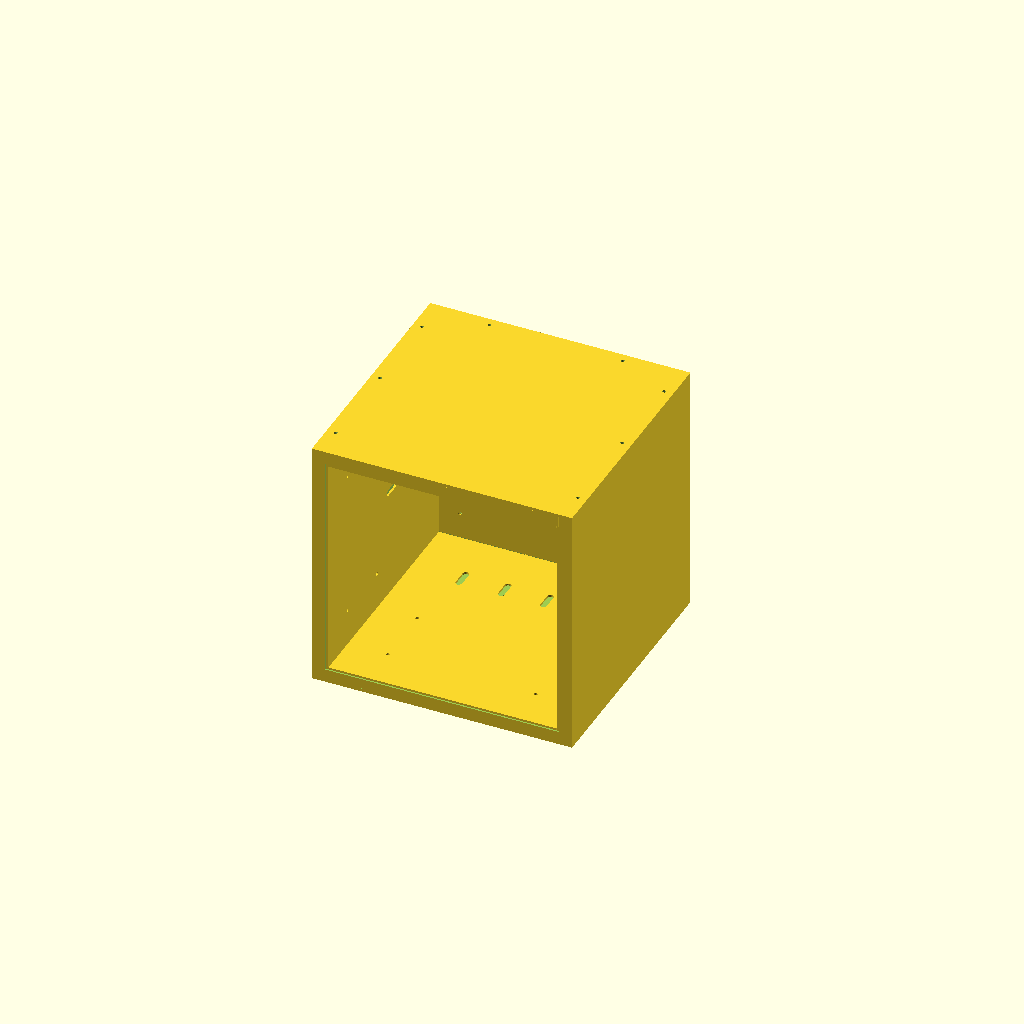
Cell 1: the model at its default parameters.
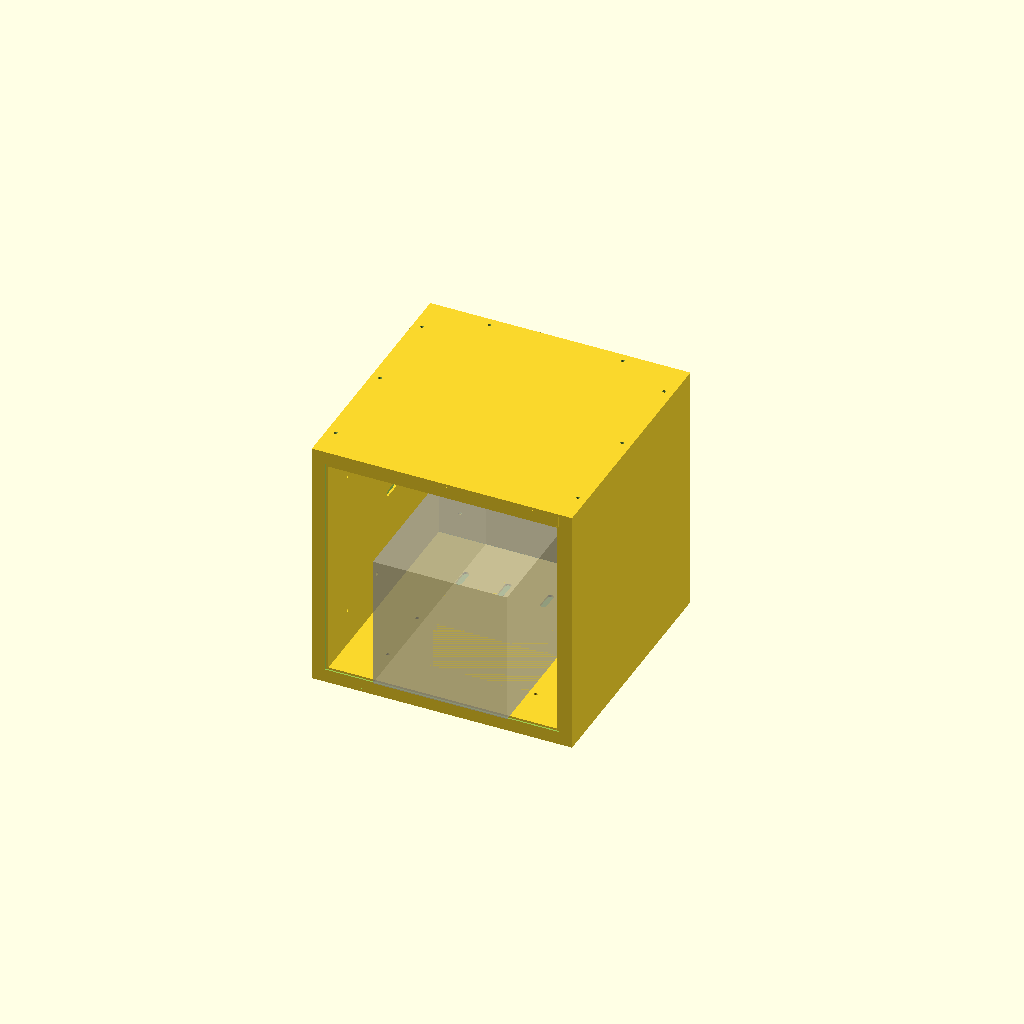
Cell 2 — show_tool set to true, the other parameters unchanged.
One fixed orthographic camera (rotation 55°, 0°, 25°; colour scheme Cornfield) for every cell.
The OpenSCAD source (cad/dust-hood.scad):
/*
 * Mind Palace Dust Hood -- original parametric OpenSCAD prototype.
 *
 * UNPRINTED PROTOTYPE. Cold, nonmetal dust only. NOT validated for metal
 * sharpening, hot sparks or mixed metal/combustible dust. User tests required.
 * Do not publish to MakerWorld until printed and tested (see README.md).
 *
 * Original geometry only. Nothing is imported from the third-party model; the
 * hose socket reproduces only the functional measured dimensions documented in
 * docs/source-and-status.md.
 *
 * Select a part:  openscad -D 'part="tub"' -o tub.stl cad/dust-hood.scad
 *
 * Axes (assembly): X = width (246), Y = depth (240, front at y=0, rear at
 * y=240), Z = height (240, floor at z=0).
 *
 * Construction in one paragraph: a 3 mm tub (floor, two side walls, rear wall,
 * open front, open top) takes a separate 3 mm roof. Five 2 mm liners (floor,
 * rear, 2x side, roof) float 10 mm inside the shell. The 10 mm gaps behind the
 * liners are one connected air volume that ends at the rear wall hose hole. The
 * liners are plain slotted plates, slid in through the open front and screwed
 * (M3x8) onto sparse nut posts that stand on the shell. A U-shaped front frame
 * on the tub plus a skirt on the roof close the front of the chambers.
 */

// ---------------------------------------------------------------- selector
// tub roof floor_liner rear_liner side_liner roof_liner adapter fit_coupon
// joint_coupon assembly exploded section
part = "assembly";

// Optional tool reference (229x127x127). Drawn ONLY in assembly/exploded/
// section, as a non-rendering `%` background body. Never part of an export of
// a single part, and not evidence that any tool fits.
show_tool = false;

explode = 70;    // [mm] exploded-view travel
section_x = 123; // [mm] section keeps x < section_x

// ------------------------------------------------------------- enclosure
W = 246;          // exterior width  (X)
D = 240;          // exterior depth  (Y)
H = 240;          // exterior height (Z), tub + roof
wall = 3;         // tub shell thickness
roof_t = 3;       // roof plate thickness
liner_t = 2;      // liner thickness
chamber = 10;     // nominal internal air chamber (shell inner face -> liner)
liner_gap = 0.2;  // clearance between neighbouring liners
frame_t = 4;      // front frame / roof skirt depth (Y)
frame_clr = 0.3;  // slide clearance between frame opening and liner envelope
post_gap = 0.3;   // slide clearance between post tip and liner
bed = 256;        // printer bed edge
bed_margin = 5;   // keep-out per side

// ----------------------------------------------------------------- slots
slot_w = 6;       // rounded slot width
slot_len = 20;    // rounded slot overall length
edge_min = 6;     // minimum plate edge to slot/hole edge

// ------------------------------------------------------------- fasteners
// M3 pan head. Only two lengths: M3x8 (liners, roof), M3x16 (adapter).
screw_liner_len = 8;
screw_adapter_len = 16;
screw_clear = 3.4;               // clearance hole
nut_af = 5.5;                    // M3 nut across flats
nut_th = 2.4;                    // M3 nut thickness
nut_clr = 0.3;                   // pocket clearance on flats / depth
post_d = 10;                     // nut post diameter
cap = 1.0;                       // plastic that keeps the nut in the pocket
screw_hole_depth_below_nut = 2.2;// blind hole under the pocket for the tip
screw_ys = [40, 100];            // liner/post rows (Y), near the front
screw_dx = 70;                   // lateral post offset from centre line
rear_dx = 88;                    // rear liner post offsets
rear_dz = 80;
roof_screw_ys = [30, 120, 205];  // roof screws into each side wall boss
roof_screw_rear_xs = [60, 186];  // roof screws into rear wall bosses
boss_u = 10;                     // roof boss depth from the wall
boss_v = 10;                     // roof boss width along the wall
boss_hole_u = 5.5;               // screw axis distance from the wall

// ------------------------------------------------------------ hose adapter
// Mating specs from docs/source-and-status.md (functional dimensions only).
// These are the NOMINAL source values with NO printer/material compensation.
// Any fit adjustment is a deliberate design revision: change the values AND the
// socket assertions below together, after the fit coupon says so.
socket_d = 32.10;     // bore, straight
socket_straight = 39; // straight engagement
mouth_r = 1;          // 1 mm INTERNAL FILLET (not a chamfer)
socket_od = 39.80;    // cylindrical exterior
mouth_d = socket_d + 2 * mouth_r;     // 34.10
socket_depth = socket_straight + mouth_r; // 40 mouth -> shoulder
// Throat (source radius 12.5 at the shoulder): insertion stop and the air hole
// through the shoulder plate and rear wall. RESTRICTION: 25 mm is ~61% of the
// 32.10 bore area. Its airflow effect is unvalidated.
exit_d = 25;
flange_d = 66;
flange_t = 4;
flange_bc_r = 29;     // bolt circle radius, bolts at 45 deg
adapter_post_gap = 0.5;
tape_r_in = 22;       // flange tape land (recess ring), 4 mm wide
tape_r_out = 26;
tape_depth = 0.6;

// --------------------------------------------------------- tool reference
tool_l = 229; tool_w = 127; tool_h = 127; // long axis along Y (open front)

// ---------------------------------------------------------- coupons
fit_depth = 14;       // fit coupon: shortened socket, same profile
$fn = 24;

// ---------------------------------------------------------- derived values
cx = W / 2;
tub_h = H - roof_t;                 // 237, top rim of the tub
in_y1 = D - wall;                   // rear wall inner face (237)
cz_air = H / 2;                     // hose axis height (120)
env_x0 = wall + chamber;            // liner envelope (outer faces of liners)
env_x1 = W - wall - chamber;
env_z0 = wall + chamber;
env_z1 = tub_h - chamber;
rl_y1 = in_y1 - chamber;            // rear liner back face (227)
rl_y0 = rl_y1 - liner_t;            // rear liner front face (225)
liner_y0 = 1;                       // liners start 1 mm behind the front face
liner_y1 = rl_y0 - liner_gap;
lx0 = env_x0 + liner_t + liner_gap; // floor/roof/rear plate x origin
lz0 = env_z0 + liner_t + liner_gap; // rear plate z origin
plate_w = (env_x1 - env_x0) - 2 * (liner_t + liner_gap);
plate_l = liner_y1 - liner_y0;
side_h = env_z1 - env_z0;
rear_h = side_h - 2 * (liner_t + liner_gap);
liner_post_h = chamber - post_gap;
adapter_post_h = chamber - adapter_post_gap;
nut_pocket_h = nut_th + nut_clr;
nut_pocket_af = nut_af + nut_clr;
nut_pocket_d = nut_pocket_af / cos(30);
bc45 = flange_bc_r * cos(45);

// ----------------------------------------------------------- assertions
// SUPPORTED ENVELOPE. Slot rows, screw rows, roof screw positions, tabs and the
// hose/adapter layout are hardcoded numbers tuned for the nominal 246x240x240
// shell. Only these are supported: W 241..246, D 235..246 (bed margin caps W and
// D at 246), H 235..245, wall/roof 2..4, liner 1.6..2.4, chamber 8..12. Anything
// else needs a deliberate review of every position list, not just a new value.
assert(W >= 241 && W <= 246 && D >= 235 && D <= 246 && H >= 235 && H <= 245,
       "W/D/H outside the supported envelope (hardcoded layout)");
assert(wall >= 2 && wall <= 4 && roof_t >= 2 && roof_t <= 4,
       "wall/roof thickness outside 2..4 mm");
assert(liner_t >= 1.6 && liner_t <= 2.4, "liner thickness outside 1.6..2.4 mm");
assert(chamber >= 8 && chamber <= 12, "chamber outside 8..12 mm");
assert(liner_gap > 0 && post_gap > 0 && frame_clr > 0 && adapter_post_gap > 0,
       "clearances must be positive");
assert(frame_t >= 3, "front frame depth must be >= 3 mm");
assert(post_d - nut_pocket_d >= 2, "post wall around nut pocket < 1 mm");
// Fastener stacks (measured from the part face the screw head sits on).
assert(liner_post_h >= cap + nut_pocket_h + screw_hole_depth_below_nut,
       "liner post too short for cap + nut pocket + screw hole");
assert(screw_liner_len >= liner_t + post_gap + cap + nut_th + 0.5 &&
       screw_liner_len <= liner_t + post_gap + cap + nut_pocket_h + screw_hole_depth_below_nut,
       "M3 liner screw must pass the nut and stay inside the post");
assert(screw_liner_len >= roof_t + cap + nut_th + 0.5 &&
       screw_liner_len <= roof_t + cap + nut_pocket_h + screw_hole_depth_below_nut,
       "M3 roof screw must pass the nut and stay inside the boss");
// Adapter: flange + wall + nut start = 12.8, nut ends at 15.2 (pocket 15.5),
// post tip at 16.5. M3x16 leaves 0.5 mm past the pocket-top nut; any gasket
// projecting past the flange tape recess eats into that margin.
assert(screw_adapter_len >= flange_t + wall + (adapter_post_h - cap - nut_pocket_h) + nut_th + 0.5 &&
       screw_adapter_len <= flange_t + wall + adapter_post_h,
       "M3 adapter screw must pass the nut and stay inside the post");
assert(W <= bed - 2 * bed_margin && D <= bed - 2 * bed_margin,
       "tub/roof footprint must fit the bed with margins");
assert(abs(mouth_d - 34.10) < 1e-6 && abs(socket_depth - 40) < 1e-6,
       "hose socket must match documented 34.10 mouth / 40 mm depth");
assert(abs(socket_od - 39.80) < 1e-6 && abs(socket_d - 32.10) < 1e-6,
       "hose OD/bore must match documented values");
assert((socket_od - mouth_d) / 2 >= 2, "socket wall too thin at mouth");
assert(exit_d < socket_d, "exit hole must leave a hose stop shoulder");
assert(flange_bc_r - post_d / 2 > exit_d / 2, "adapter posts hit exit hole");
assert(flange_d / 2 > flange_bc_r + screw_clear / 2 + 2, "flange too small");
assert(tape_r_out + 1 < flange_bc_r - screw_clear / 2, "tape ring hits bolts");
assert(tape_r_in > exit_d / 2 + 1, "tape ring inside exit hole");
assert(tool_w < plate_w && tool_h < side_h - 2 * liner_t,
       "tool reference must clear the liners (reference only)");
assert(rear_dx + post_d / 2 < plate_w / 2 - edge_min, "rear post too close to edge");
// Bolt circle posts must not touch rear-liner posts or each other.
assert(bc45 + post_d / 2 < rear_dx - post_d / 2, "adapter posts hit rear posts");

// ------------------------------------------------------------------ 2D bits
// Rounded slot, long axis along local X (ang=0) or Y (ang=90).
module slot2d(ang = 0) {
    rotate(ang) hull()
        for (s = [-1, 1])
            translate([s * (slot_len - slot_w) / 2, 0])
                circle(d = slot_w, $fn = 16);
}

// Flat 2 mm plate (u across, v along). holes: [[u,v],..]; slots: [[u,v],..]
module plate(w, l, t, holes, slots, ang) {
    hu = (ang == 0 ? slot_len : slot_w) / 2;
    hv = (ang == 0 ? slot_w : slot_len) / 2;
    for (s = slots)
        assert(s[0] - hu >= edge_min && s[0] + hu <= w - edge_min &&
               s[1] - hv >= edge_min && s[1] + hv <= l - edge_min,
               "slot too close to plate edge");
    for (h = holes)
        assert(h[0] >= edge_min && h[0] <= w - edge_min &&
               h[1] >= edge_min && h[1] <= l - edge_min, "hole off plate");
    linear_extrude(t) difference() {
        square([w, l]);
        for (h = holes) translate(h) circle(d = screw_clear);
        for (s = slots) translate(s) slot2d(ang);
    }
}

// ---------------------------------------------------------- hole/slot sets
// Global post positions (single source of truth for posts AND liner holes).
floor_pts = [for (sx = [-1, 1]) for (y = screw_ys) [cx + sx * screw_dx, y]];
side_pts  = [for (y = screw_ys) for (sz = [-1, 1])
                [y, cz_air + sz * screw_dx]];           // (y, z)
rear_pts  = [for (sx = [-1, 1]) for (sz = [-1, 1])
                [cx + sx * rear_dx, cz_air + sz * rear_dz]]; // (x, z)
adapter_pts = [for (sx = [-1, 1]) for (sz = [-1, 1])
                [cx + sx * bc45, cz_air + sz * bc45]];  // (x, z)

// Plate-local hole lists
floor_holes = [for (p = floor_pts) [p[0] - lx0, p[1] - liner_y0]];
side_holes  = [for (p = side_pts) [p[0] - liner_y0, p[1] - env_z0]];
rear_holes  = [for (p = rear_pts) [p[0] - lx0, p[1] - lz0]];

// Slots: 4 floor, 4 rear, 3 per side, 2 roof. All >= 120 mm from the front.
floor_slots = [for (dx = [-60, -20, 20, 60]) [cx + dx - lx0, 170 - liner_y0]];
roof_slots  = [for (dx = [-30, 30]) [cx + dx - lx0, 170 - liner_y0]];
side_slots  = [for (y = [130, 165, 200]) [y - liner_y0, cz_air - env_z0]];
rear_slots  = [for (dx = [-62, -40, 40, 62]) [cx + dx - lx0, cz_air - lz0]];

// ----------------------------------------------------------------- liners
// Local plates (flat, z = 0..2). These ARE the print orientation.
module floor_liner_flat() plate(plate_w, plate_l, liner_t, floor_holes, floor_slots, 90);
module roof_liner_flat()  plate(plate_w, plate_l, liner_t, floor_holes, roof_slots, 90);
module side_liner_flat()  plate(plate_l, side_h, liner_t, side_holes, side_slots, 0);
module rear_liner_flat()  plate(plate_w, rear_h, liner_t, rear_holes, rear_slots, 90);

// Axis mapping matrices (local -> assembly), all right handed.
M_left  = [[0,0,1,0],[1,0,0,0],[0,1,0,0],[0,0,0,1]]; // x->Y y->Z z->+X
M_right = [[0,0,-1,0],[-1,0,0,0],[0,1,0,0],[0,0,0,1]]; // x->-Y y->Z z->-X
M_rear  = [[1,0,0,0],[0,0,-1,0],[0,1,0,0],[0,0,0,1]]; // x->X y->Z z->-Y

module floor_liner_asm() translate([lx0, liner_y0, env_z0]) floor_liner_flat();
module roof_liner_asm()  translate([lx0, liner_y0, env_z1 - liner_t]) roof_liner_flat();
module side_liner_left_asm()
    translate([env_x0, liner_y0, env_z0]) multmatrix(M_left) side_liner_flat();
// Right liner = the SAME part turned 180 deg about the Y axis (pattern is
// symmetric about the mid-height), so one print file serves both sides.
module side_liner_right_asm()
    translate([cx, 0, cz_air]) rotate([0, 180, 0])
        translate([-cx, 0, -cz_air]) side_liner_left_asm();
module rear_liner_asm()  translate([lx0, rl_y1, lz0]) multmatrix(M_rear) rear_liner_flat();

// ------------------------------------------------------------- nut posts
// Post along local +Z (base z=0, tip z=h). Nut pocket sits `cap` below the tip
// with a side slot toward local +X, so the nut cannot fall out of the tip and
// is loaded sideways. Screw hole is blind (tip stays inside the post) unless
// hole_from < 0 (adapter, where the screw arrives from the wall side).
// tear=true is for a post that points sideways in the tub (local -Y = down in
// the print). A teardrop section alone still starts a one-ended cantilever, so
// a 45 degree underside gusset (post_gusset) joins its lowest edge back to the
// shell.
gusset_w = 3;
module post_gusset(h) {
    // Triangle in (z, y): 45 degree hypotenuse from the shell (z = -0.5, buried
    // in the wall) up to the post flank. Top face sits inside the teardrop
    // (|y| < apex) and stops 1 mm short of the post tip, so no face is
    // coplanar with a post face.
    ytop = -4.5;
    g = h - 1;
    translate([-gusset_w / 2, 0, 0])
        multmatrix([[0,0,1,0],[0,1,0,0],[1,0,0,0],[0,0,0,1]])
            linear_extrude(gusset_w)
                polygon([[-0.5, ytop - g - 0.5], [-0.5, ytop], [g, ytop]]);
}
module nut_post(h, hole_from = 1.5, tear = false) {
    r = post_d / 2;
    difference() {
        union() {
          linear_extrude(h) union() {
            circle(d = post_d);
            // Teardrop apex: triangle tangent to the circle at 45 degrees
            // (circle has $fn=24, so vertices exist at +/-45 deg below axis).
            if (tear) polygon([[-r * cos(45), -r * sin(45)], [0, -r * sqrt(2)],
                               [r * cos(45), -r * sin(45)], [0, 0]]);
          }
          if (tear) post_gusset(h);
        }
        translate([0, 0, hole_from]) cylinder(d = screw_clear, h = h);
        translate([0, 0, h - cap - nut_pocket_h]) {
            cylinder(d = nut_pocket_d, h = nut_pocket_h, $fn = 6);
            translate([0, -nut_pocket_af / 2, 0])
                cube([post_d, nut_pocket_af, nut_pocket_h]);
        }
    }
}

// Roof boss: wedge off a wall (45 deg underside, no support). Local frame:
// u = away from wall, v = along wall, z = absolute. Slot opens toward +v.
module roof_boss() {
    z_nut = tub_h - cap - nut_pocket_h;
    difference() {
        hull() {
            translate([0, -boss_v / 2, tub_h - 3]) cube([boss_u, boss_v, 3]);
            translate([0, -boss_v / 2, tub_h - 3 - boss_u + 0.5]) cube([0.5, boss_v, 0.5]);
        }
        translate([boss_hole_u, 0, z_nut - screw_hole_depth_below_nut])
            cylinder(d = screw_clear, h = tub_h);
        translate([boss_hole_u, 0, z_nut]) rotate(90) {
            cylinder(d = nut_pocket_d, h = nut_pocket_h, $fn = 6);
            translate([0, -nut_pocket_af / 2, 0])
                cube([boss_v, nut_pocket_af, nut_pocket_h]);
        }
    }
}

// Roof screw centres (global x,y) -- shared by roof holes and tub bosses.
roof_screws = concat(
    [for (y = roof_screw_ys) [wall + boss_hole_u, y]],
    [for (y = roof_screw_ys) [W - wall - boss_hole_u, y]],
    [for (x = roof_screw_rear_xs) [x, in_y1 - boss_hole_u]]);

// ------------------------------------------------------------------- tub
module tub() {
    difference() {
        union() {
            // Shell: floor, side walls, rear wall. Open front and top.
            difference() {
                cube([W, D, tub_h]);
                translate([wall, -1, wall]) cube([W - 2 * wall, D - wall + 1, tub_h]);
            }
            // U frame: closes the front of the floor and side chambers.
            // Open at the top; the roof skirt closes the roof chamber.
            difference() {
                translate([wall, 0, wall]) cube([W - 2 * wall, frame_t, tub_h - wall]);
                translate([env_x0 - frame_clr, -1, env_z0 - frame_clr])
                    cube([env_x1 - env_x0 + 2 * frame_clr, frame_t + 2, tub_h]);
            }
            // Liner posts: floor (+Z), side walls (+/-X), rear wall (-Y).
            for (p = floor_pts) translate([p[0], p[1], wall]) nut_post(liner_post_h);
            for (p = side_pts) {
                translate([wall, p[0], p[1]]) multmatrix(M_left)
                    nut_post(liner_post_h, tear = true);
                translate([W - wall, p[0], p[1]]) multmatrix(M_right)
                    nut_post(liner_post_h, tear = true);
            }
            for (p = rear_pts) translate([p[0], in_y1, p[1]]) multmatrix(M_rear)
                nut_post(liner_post_h, tear = true);
            // Adapter posts, nut near the tip, screws arrive from outside.
            for (p = adapter_pts) translate([p[0], in_y1, p[1]]) multmatrix(M_rear)
                nut_post(adapter_post_h, hole_from = -0.01, tear = true);
            // Roof bosses.
            for (y = roof_screw_ys) {
                translate([wall, y, 0]) roof_boss();
                translate([W - wall, y, 0]) mirror([1, 0, 0]) roof_boss();
            }
            for (x = roof_screw_rear_xs)
                translate([x, in_y1, 0]) rotate(-90) roof_boss();
        }
        // Rear wall: air hole and adapter screw holes.
        translate([cx, in_y1 - 0.01, cz_air]) rotate([-90, 0, 0])
            cylinder(d = exit_d, h = wall + 1);
        for (p = adapter_pts) translate([p[0], in_y1 - 0.01, p[1]]) rotate([-90, 0, 0])
            cylinder(d = screw_clear, h = wall + 1);
    }
}

// ------------------------------------------------------------------ roof
module roof() {
    difference() {
        union() {
            translate([0, 0, tub_h]) cube([W, D, roof_t]);
            // Skirt: closes the roof chamber at the front, between frame bars.
            translate([env_x0 - frame_clr + 0.2, 0, env_z1 + frame_clr])
                cube([env_x1 - env_x0 + 2 * frame_clr - 0.4, frame_t,
                      tub_h - env_z1 - frame_clr]);
            // Roof liner posts hang from the underside.
            for (p = floor_pts) translate([p[0], p[1], tub_h]) rotate([180, 0, 0])
                nut_post(liner_post_h);
            // Locating tabs along the walls (sparse, 16 mm long, 3 mm deep).
            for (y = [75, 165]) {
                translate([wall + 0.2, y - 8, tub_h - 3]) cube([2, 16, 3]);
                translate([W - wall - 0.2 - 2, y - 8, tub_h - 3]) cube([2, 16, 3]);
            }
            for (x = [40, 206])
                translate([x - 8, in_y1 - 0.2 - 2, tub_h - 3]) cube([16, 2, 3]);
        }
        for (p = roof_screws) translate([p[0], p[1], tub_h - 1])
            cylinder(d = screw_clear, h = roof_t + 2);
    }
}

// --------------------------------------------------------------- adapter
// Local frame = print orientation: flange face (against the rear wall) on z=0.
module socket_cut() {
    rb = socket_d / 2;
    arc = [for (a = [180 : -15 : 90])
              [rb + mouth_r + mouth_r * cos(a), socket_depth - mouth_r + mouth_r * sin(a)]];
    rotate_extrude($fn = 90) polygon(concat(
        [[0, -0.01], [rb, -0.01]], arc,
        [[rb + mouth_r, socket_depth + 0.01], [0, socket_depth + 0.01]]));
}

module adapter() {
    difference() {
        union() {
            cylinder(d = flange_d, h = flange_t, $fn = 90);
            cylinder(d = socket_od, h = flange_t + socket_depth, $fn = 90);
        }
        translate([0, 0, flange_t]) socket_cut();
        translate([0, 0, -1]) cylinder(d = exit_d, h = flange_t + 1.01, $fn = 72);
        for (a = [45, 135, 225, 315])
            rotate(a) translate([flange_bc_r, 0, -1]) cylinder(d = screw_clear, h = flange_t + 2);
        // Gasket tape land: recessed ring on the wall-facing face.
        translate([0, 0, -0.01]) linear_extrude(tape_depth + 0.01) difference() {
            circle(r = tape_r_out, $fn = 90);
            circle(r = tape_r_in, $fn = 90);
        }
    }
}

// Adapter placed on the rear wall: local z -> +Y, local y -> -Z.
M_adapter = [[1,0,0,0],[0,0,1,0],[0,-1,0,0],[0,0,0,1]];
module adapter_asm() translate([cx, D, cz_air]) multmatrix(M_adapter) adapter();

// --------------------------------------------------------------- coupons
// Hose fit coupon: same bore/mouth profile, shortened, with a stop ledge.
module fit_coupon() {
    difference() {
        cylinder(d = socket_od, h = 3 + fit_depth, $fn = 90);
        translate([0, 0, 3]) {
            rb = socket_d / 2;
            arc = [for (a = [180 : -15 : 90])
                      [rb + mouth_r + mouth_r * cos(a), fit_depth - mouth_r + mouth_r * sin(a)]];
            rotate_extrude($fn = 90) polygon(concat(
                [[0, -0.01], [rb, -0.01]], arc,
                [[rb + mouth_r, fit_depth + 0.01], [0, fit_depth + 0.01]]));
        }
        translate([0, 0, -1]) cylinder(d = exit_d, h = 5, $fn = 72);
    }
}

// Joint coupon (one connected specimen): (a) wall tile + liner post + adapter
// post, (b) liner tile with hole + slot, (c) 4 mm flange tile. Tiles are joined
// by break-away bridges (cut before use).
// Stack b over a with M3x8 + nut to check the screw/nut/post stack and the
// slot. Tile (b) sits post_gap above the post tip when assembled.
module joint_coupon() {
    // (a) wall tile (3 mm): one liner post and one adapter-height post.
    difference() {
        cube([40, 85, wall]);
        translate([20, 65, -1]) cylinder(d = screw_clear, h = wall + 2);
    }
    translate([20, 20, wall]) nut_post(liner_post_h);
    translate([20, 65, wall]) nut_post(adapter_post_h, hole_from = -0.01);
    // (c) flange tile (4 mm): stack it UNDER (a) with the M3x16 from below to
    // check the adapter stack (4 + 3 + post). Gasket tape is NOT included.
    translate([50, 45, 0]) difference() {
        cube([40, 40, flange_t]);
        translate([20, 20, -1]) cylinder(d = screw_clear, h = flange_t + 2);
    }
    translate([39, 63, 0]) cube([12, 4, 1]);
    // (b) liner tile (2 mm): hole over the post + one 6x20 slot.
    translate([50, 0, 0]) plate(40, 40, liner_t, [[20, 20]], [[10, 20]], 90);
    // Thin break-away bridge keeps the specimen one connected body; cut it
    // with a knife before use.
    translate([39, 18, 0]) cube([12, 4, 1]);
}

// -------------------------------------------------------- tool reference
module tool_ref() {
    translate([cx - tool_w / 2, liner_y1 - tool_l, env_z0 + liner_t])
        cube([tool_w, tool_l, tool_h]);
}

// ---------------------------------------------------------- compositions
module assembly() {
    tub();
    roof();
    floor_liner_asm();
    roof_liner_asm();
    side_liner_left_asm();
    side_liner_right_asm();
    rear_liner_asm();
    adapter_asm();
}

module exploded() {
    tub();
    translate([0, 0, explode]) roof();
    translate([0, -3.5 * explode, -0.6 * explode]) floor_liner_asm();
    translate([0, -3.5 * explode, 0.6 * explode]) roof_liner_asm();
    translate([-0.6 * explode, -3.5 * explode, 0]) side_liner_left_asm();
    translate([0.6 * explode, -3.5 * explode, 0]) side_liner_right_asm();
    translate([0, -6 * explode, 0]) rear_liner_asm();
    translate([0, explode, 0]) adapter_asm();
}

// Print orientations (z >= 0, footprint inside bed).
module roof_print() translate([0, D, H]) rotate([180, 0, 0]) roof();

// ------------------------------------------------------------------ main
if (part == "tub") tub();
else if (part == "roof") roof_print();
else if (part == "floor_liner") floor_liner_flat();
else if (part == "rear_liner") rear_liner_flat();
else if (part == "side_liner") side_liner_flat();   // print 2
else if (part == "roof_liner") roof_liner_flat();
else if (part == "adapter") adapter();
else if (part == "fit_coupon") fit_coupon();
else if (part == "joint_coupon") joint_coupon();
else if (part == "assembly") { assembly(); if (show_tool) %tool_ref(); }
else if (part == "exploded") { exploded(); if (show_tool) %tool_ref(); }
else if (part == "section") {
    intersection() {
        assembly();
        translate([-50, -50, -50]) cube([section_x + 50, D + 200, H + 100]);
    }
    if (show_tool) %tool_ref();
}
else assert(false, "unknown part selector");
Parameter table extracted from the source (name, type, default, range or options):
part: string, default "assembly"
show_tool: bool, default false
explode: number, default 70
section_x: number, default 123
W: number, default 246
D: number, default 240
H: number, default 240
wall: number, default 3
roof_t: number, default 3
liner_t: number, default 2
chamber: number, default 10
liner_gap: number, default 0.2
frame_t: number, default 4
frame_clr: number, default 0.3
post_gap: number, default 0.3
bed: number, default 256
bed_margin: number, default 5
slot_w: number, default 6
slot_len: number, default 20
edge_min: number, default 6
screw_liner_len: number, default 8
screw_adapter_len: number, default 16
screw_clear: number, default 3.4
nut_af: number, default 5.5
nut_th: number, default 2.4
nut_clr: number, default 0.3
post_d: number, default 10
cap: number, default 1
screw_hole_depth_below_nut: number, default 2.2
screw_ys: vector, default [40, 100]
screw_dx: number, default 70
rear_dx: number, default 88
rear_dz: number, default 80
roof_screw_ys: vector, default [30, 120, 205]
roof_screw_rear_xs: vector, default [60, 186]
boss_u: number, default 10
boss_v: number, default 10
boss_hole_u: number, default 5.5
socket_d: number, default 32.1
socket_straight: number, default 39
mouth_r: number, default 1
socket_od: number, default 39.8
exit_d: number, default 25
flange_d: number, default 66
flange_t: number, default 4
flange_bc_r: number, default 29
adapter_post_gap: number, default 0.5
tape_r_in: number, default 22
tape_r_out: number, default 26
tape_depth: number, default 0.6
fit_depth: number, default 14
liner_y0: number, default 1
